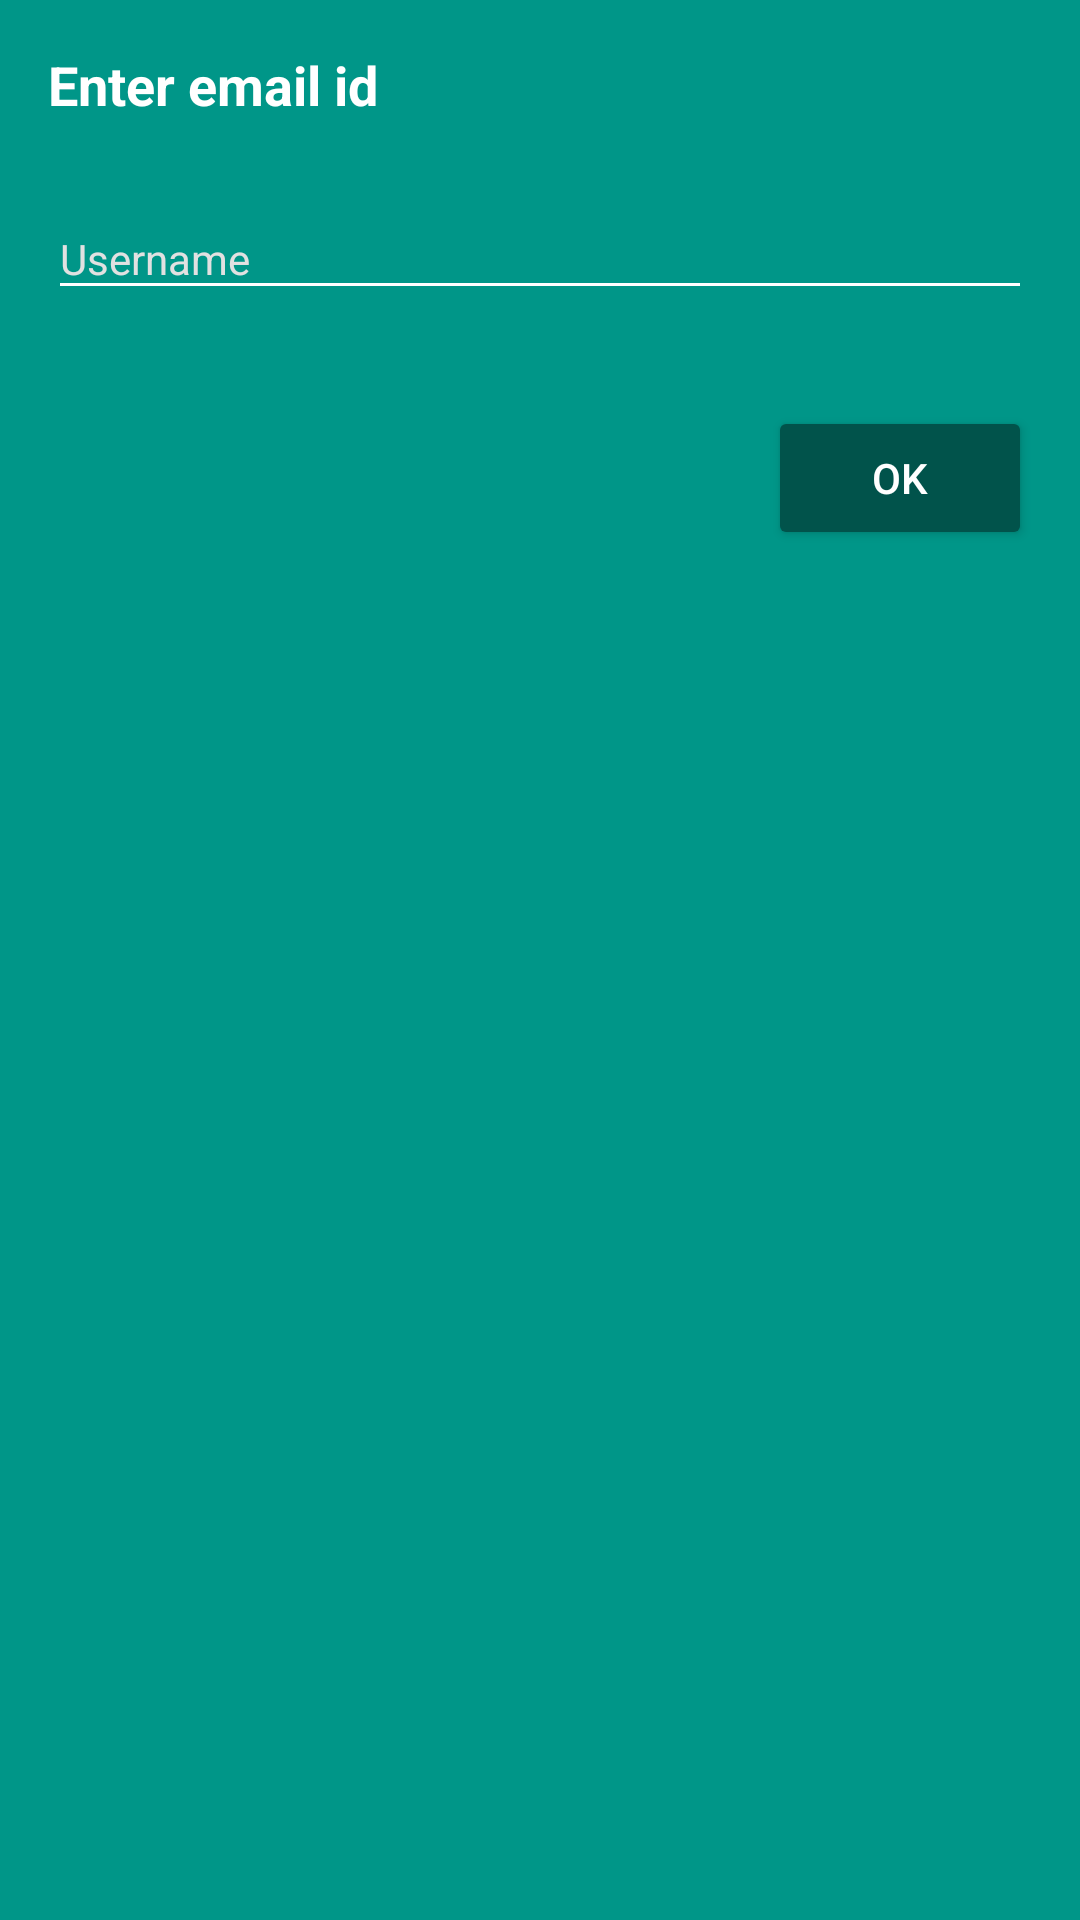

Android layout source for this screen:
<!-- AndroidManifest.xml: application theme AppTheme -->
<!-- res/layout/layout_dialog_edittext.xml -->
<?xml version="1.0" encoding="utf-8"?>
<LinearLayout xmlns:android="http://schemas.android.com/apk/res/android"
    android:orientation="vertical" android:layout_width="match_parent"
    android:background="@color/popup_layout_bg"
    android:layout_height="wrap_content">
    <TextView
        android:layout_width="wrap_content"
        android:textColor="@color/white"
        android:textSize="18sp"
        android:textStyle="bold"
        android:padding="16dp"
        android:text="Enter email id"
        android:layout_height="wrap_content" />
    <android.support.design.widget.TextInputLayout
        android:layout_width="match_parent"
        android:layout_height="wrap_content"
        android:paddingLeft="16dp"
        android:paddingRight="16dp"
        android:paddingBottom="16dp"
        android:theme="@style/TextLabel">

        <AutoCompleteTextView
            android:id="@+id/email"
            android:layout_width="match_parent"
            android:layout_height="wrap_content"
            android:hint="@string/prompt_email"
            android:inputType="textEmailAddress"
            android:maxLines="1"
            android:textColor="@color/white"
            android:singleLine="true" />

    </android.support.design.widget.TextInputLayout>
    <Button
        android:layout_width="wrap_content"
        style="@style/YellowButton"
        android:text="Ok"
        android:layout_margin="16dp"
        android:layout_gravity="right"
        android:layout_height="wrap_content" />
</LinearLayout>
<!-- resources referenced by this layout -->
<resources>
  <color name="popup_layout_bg">#009688</color>
  <color name="white">#ffffff</color>
  <string name="prompt_email">Username</string>
  <style name="TextLabel" parent="TextAppearance.AppCompat">
          
          <item name="android:textColorHint">@color/hint</item>
          
          <item name="colorControlNormal">@color/white</item>
          <item name="colorControlActivated">@color/colorAccent</item>
      </style>
  <style name="YellowButton">
          <item name="backgroundTint">@color/colorAccent</item>
          <item name="android:textColor">@android:color/white</item>
      </style>
  <style name="AppTheme" parent="Theme.AppCompat.Light.DarkActionBar">
          
          <item name="colorPrimary">@color/colorPrimary</item>
          <item name="colorPrimaryDark">@color/colorPrimaryDark</item>
          <item name="colorAccent">@color/colorAccent</item>
          <item name="android:buttonStyle">@style/AppTheme.ButtonColored</item>
      </style>
  <color name="hint">#e1e1e1</color>
  <color name="colorAccent">#01534b</color>
  <color name="colorPrimary">#009688</color>
  <color name="colorPrimaryDark">#01534b</color>
  <style name="AppTheme.ButtonColored" parent="Widget.AppCompat.Button.Colored" />
</resources>
